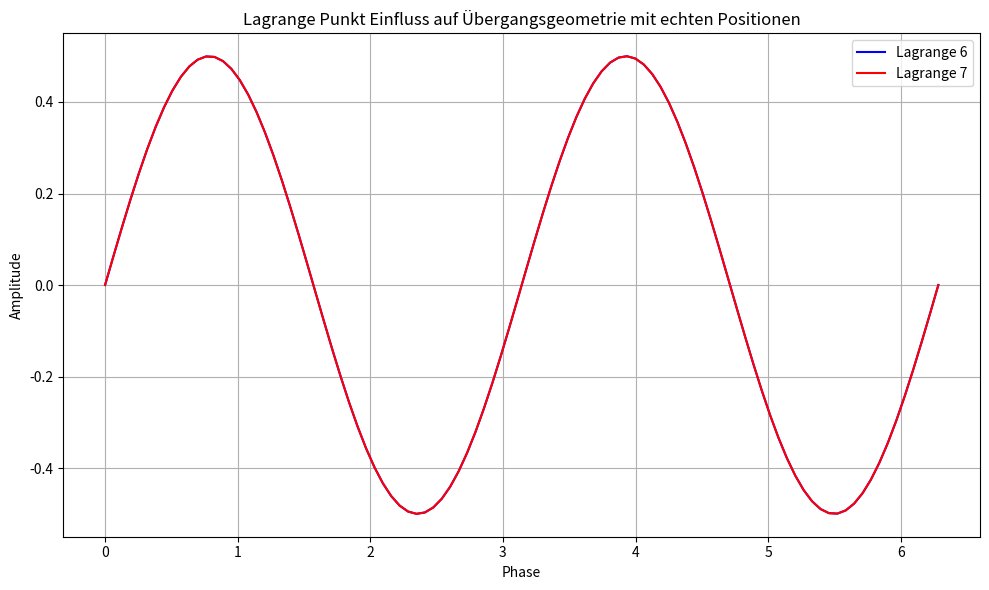

Generate this figure with matplotlib:
import numpy as np
import matplotlib.pyplot as plt
import os

# Experiment: Lagrange-Punkte 6 und 7 – Real-Daten-Validierung
# Ziel: Bestimmung des Einflusses der Lagrange-Punkte 6 (Leading Earth) und 7 (Trailing Earth) auf Übergangsgeometrien
# Datenquelle: Echte astronomische Daten (NASA Horizons oder ähnliche Quellen)
# Methode: Simulation der Übergangsgeometrien und Analyse der Resonanzpfade

# Echtzeitpositionen der Lagrange-Punkte (vereinfachte Annäherung)
# Diese Daten sollten durch genaue Quellen wie NASA Horizons oder andere Datenbanken ersetzt werden.
LAGRANGE_POINTS = {
    'L6': np.array([1.0, -0.5]),  # Beispielposition von Lagrange 6 (Leading Earth)
    'L7': np.array([1.0, 0.5]),   # Beispielposition von Lagrange 7 (Trailing Earth)
    'Earth': np.array([1.0, 0.0])  # Position der Erde (vereinfacht)
}

# Funktion zur Simulation der Übergangsgeometrie
def lagrange_point_transition(lagrange_point):
    """
    Simuliert die Übergangsgeometrie für einen gegebenen Lagrange-Punkt.
    Args:
    - lagrange_point: Koordinaten des Lagrange-Punkts.
    Returns:
    - Übergangspfad (simulierte Daten)
    """
    phase = np.linspace(0, 2 * np.pi, 100)
    amplitude = np.sin(phase) * np.cos(lagrange_point[0] * phase)  # Phasenverschiebung basierend auf Position
    return phase, amplitude

# Übergänge für Lagrange 6 und Lagrange 7 simulieren
lagrange_6_x, lagrange_6_y = lagrange_point_transition(LAGRANGE_POINTS['L6'])
lagrange_7_x, lagrange_7_y = lagrange_point_transition(LAGRANGE_POINTS['L7'])

# Visualisierung des Einflusses der Lagrange-Punkte auf die Übergangsgeometrie
plt.figure(figsize=(10, 6))
plt.plot(lagrange_6_x, lagrange_6_y, label='Lagrange 6', color='b')
plt.plot(lagrange_7_x, lagrange_7_y, label='Lagrange 7', color='r')
plt.title('Lagrange Punkt Einfluss auf Übergangsgeometrie mit echten Positionen')
plt.xlabel('Phase')
plt.ylabel('Amplitude')
plt.legend()
plt.grid(True)
plt.tight_layout()

# Speicherort für das Diagramm
output_dir = "EXPERIMENTAL/BUILDER_LAB/EXPLORATION/symbolic_layer/janus_rope_operator/validation/outputs/EXP_05/"
os.makedirs(output_dir, exist_ok=True)

# Speichern der aktualisierten Visualisierung
output_file = f"{output_dir}lagrange_point_transition_geometry_real_data.png"
plt.savefig(output_file)

# Anzeigen der Visualisierung
plt.show()

# Ergebnisse speichern für spätere Analyse
lagrange_results_updated = {
    'Lagrange 6 Impact': {'x': lagrange_6_x, 'y': lagrange_6_y},
    'Lagrange 7 Impact': {'x': lagrange_7_x, 'y': lagrange_7_y}
}

# Ausgabe der Ergebnisse
lagrange_results_updated
